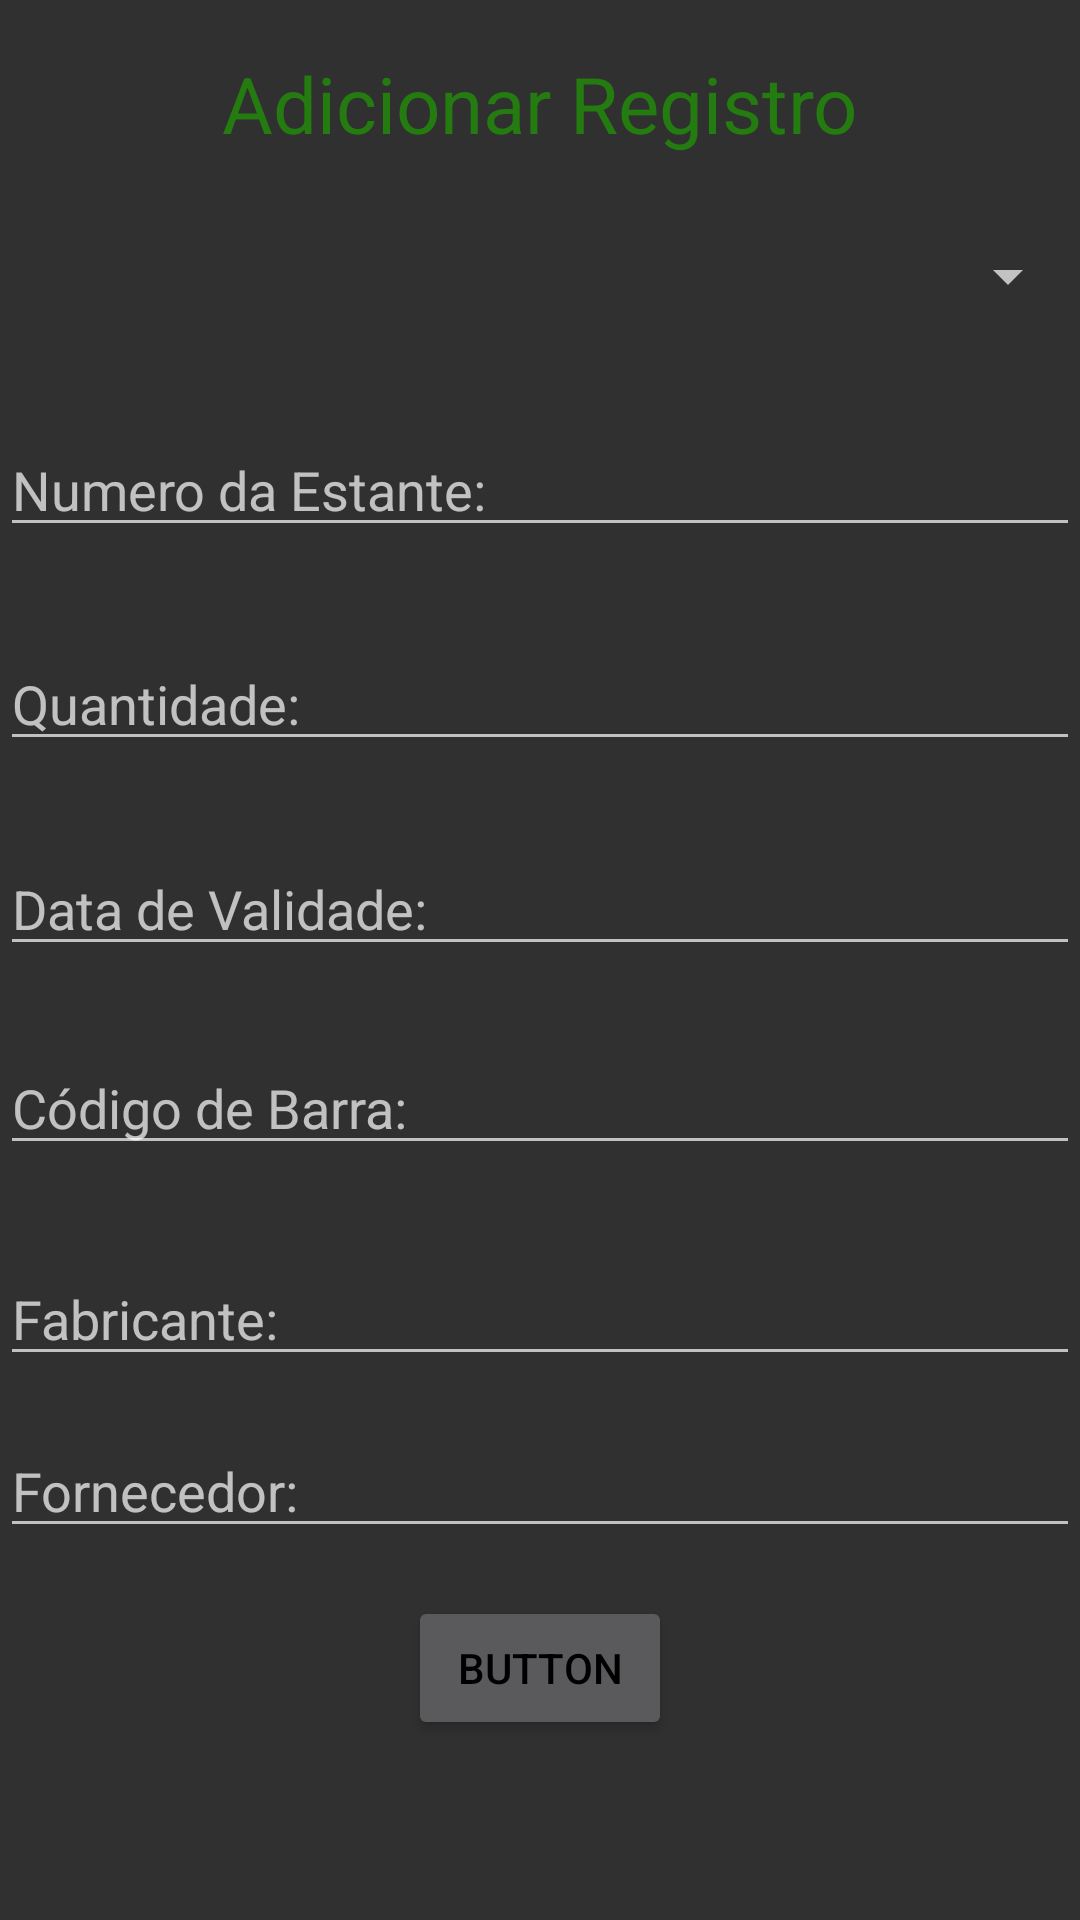

Here is an Android app screen rendered from its layout file. Give the layout XML and the strings, colors and styles it references.
<!-- AndroidManifest.xml: application theme AppTheme -->
<!-- res/layout/fragment_registro.xml -->
<ScrollView android:layout_height="wrap_content"
    android:layout_width="wrap_content"
    xmlns:android="http://schemas.android.com/apk/res/android">
    <RelativeLayout xmlns:android="http://schemas.android.com/apk/res/android"
        xmlns:tools="http://schemas.android.com/tools"
        android:layout_width="match_parent"
        android:layout_height="match_parent"
        tools:context="com.ufsj.ies.controlfarma.fragment.RegistroFragment">

        <Spinner
            android:id="@+id/medicamentosRegistroSpinner"
            android:layout_width="match_parent"
            android:layout_height="wrap_content"
            android:layout_alignParentLeft="true"
            android:layout_alignParentStart="true"
            android:layout_alignParentTop="true"
            android:layout_marginTop="80dp" />

        <EditText
            android:id="@+id/numEstanteEditText"
            android:layout_width="fill_parent"
            android:layout_height="wrap_content"
            android:layout_alignParentLeft="true"
            android:layout_alignParentStart="true"
            android:layout_below="@+id/medicamentosRegistroSpinner"
            android:layout_marginTop="37dp"
            android:ems="10"
            android:hint="Numero da Estante:"
            android:inputType="number" />

        <EditText
            android:id="@+id/quantidadeMedicamentoEditText"
            android:layout_width="fill_parent"
            android:layout_height="wrap_content"
            android:layout_alignParentLeft="true"
            android:layout_alignParentStart="true"
            android:layout_below="@+id/numEstanteEditText"
            android:layout_marginTop="30dp"
            android:ems="10"
            android:hint="Quantidade:"
            android:inputType="number" />

        <EditText
            android:id="@+id/validadeMedicamentoEditText"
            android:layout_width="fill_parent"
            android:layout_height="wrap_content"
            android:layout_below="@+id/quantidadeMedicamentoEditText"
            android:layout_centerHorizontal="true"
            android:layout_marginTop="27dp"
            android:ems="10"
            android:hint="Data de Validade:"
            android:inputType="date" />

        <EditText
            android:id="@+id/codBarraMedicamentoEditText"
            android:layout_width="fill_parent"
            android:layout_height="wrap_content"
            android:layout_below="@+id/validadeMedicamentoEditText"
            android:layout_centerHorizontal="true"
            android:layout_marginTop="25dp"
            android:ems="10"
            android:hint="Código de Barra:"
            android:inputType="textPersonName" />

        <EditText
            android:id="@+id/fabricanteMedicamentoEditText"
            android:layout_width="fill_parent"
            android:layout_height="wrap_content"
            android:layout_below="@+id/codBarraMedicamentoEditText"
            android:layout_centerHorizontal="true"
            android:layout_marginTop="29dp"
            android:ems="10"
            android:hint="Fabricante:"
            android:inputType="textPersonName" />

        <EditText
            android:id="@+id/fornecedorEditText"
            android:layout_width="fill_parent"
            android:layout_height="wrap_content"
            android:layout_below="@+id/fabricanteMedicamentoEditText"
            android:layout_centerHorizontal="true"
            android:layout_marginTop="16dp"
            android:ems="10"
            android:hint="Fornecedor:"
            android:inputType="textPersonName" />

        <Button
            android:id="@+id/registroButton"
            android:layout_width="wrap_content"
            android:layout_height="wrap_content"
            android:layout_below="@+id/fornecedorEditText"
            android:layout_centerHorizontal="true"
            android:layout_marginTop="16dp"
            android:text="Button" />

        <TextView
            android:id="@+id/textView3"
            android:layout_width="wrap_content"
            android:layout_height="wrap_content"
            android:layout_alignParentTop="true"
            android:layout_centerHorizontal="true"
            android:layout_marginTop="17dp"
            android:text="Adicionar Registro"
            android:textColor="@color/colorGreenDarker"
            android:textSize="26sp" />

    </RelativeLayout>

</ScrollView>
<!-- resources referenced by this layout -->
<resources>
  <color name="colorGreenDarker">#247c10</color>
  <style name="AppTheme" parent="Theme.AppCompat.NoActionBar">
          
          <item name="colorPrimary">@color/colorGreen</item>
          <item name="colorPrimaryDark">@color/colorGreenDarker</item>
          <item name="colorAccent">@color/colorAccent</item>
          <item name="android:textColor">@color/colorBlack</item>
      </style>
  <color name="colorGreen">#5bff35</color>
  <color name="colorAccent">#FF4081</color>
  <color name="colorBlack">#000000</color>
</resources>
